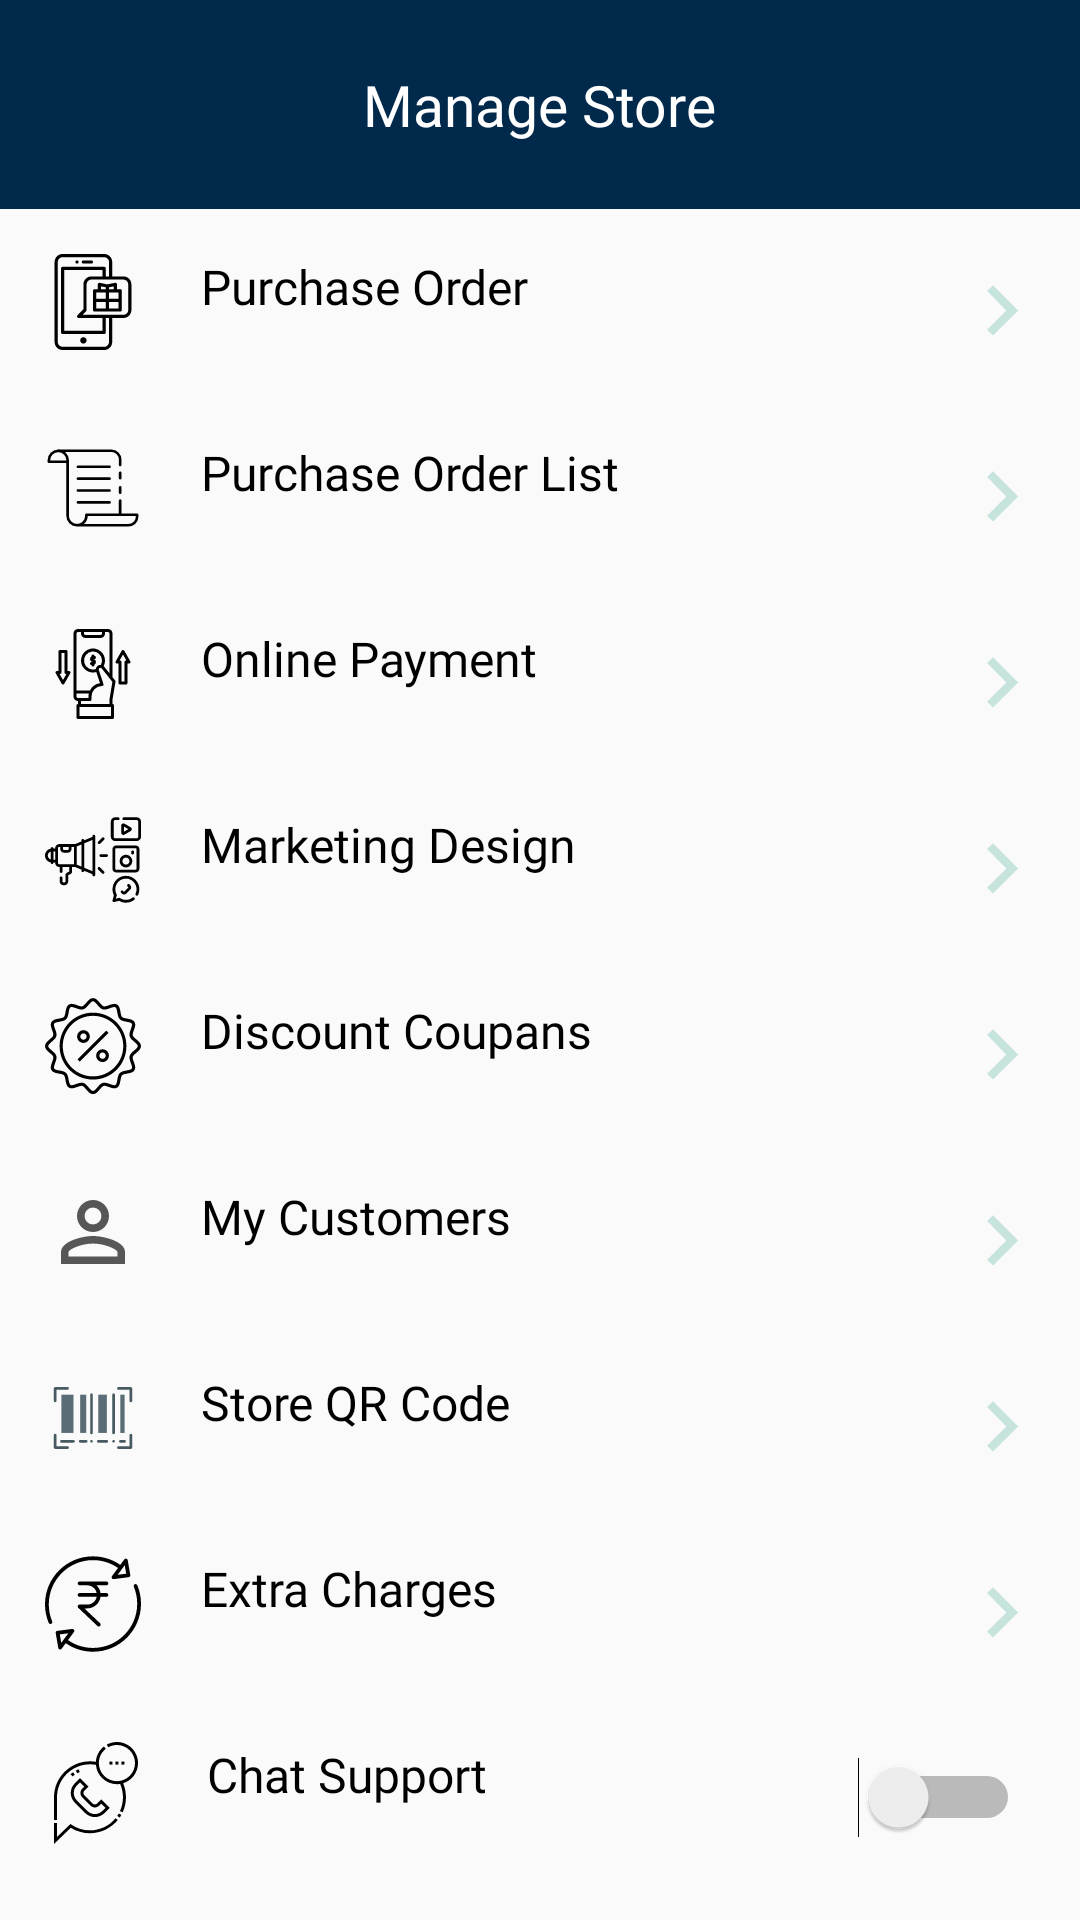

Write the Android layout XML for this screen, with the resource values it uses.
<!-- AndroidManifest.xml: application theme Theme.VenderApp -->
<!-- res/layout/fragment_manage.xml -->
<?xml version="1.0" encoding="utf-8"?>
<LinearLayout xmlns:android="http://schemas.android.com/apk/res/android"
    xmlns:app="http://schemas.android.com/apk/res-auto"
    xmlns:tools="http://schemas.android.com/tools"
    android:layout_width="match_parent"
    android:layout_height="match_parent"
    android:orientation="vertical"
    tools:context=".fragments.ManageFragment">

    <RelativeLayout
        android:layout_width="match_parent"
        android:layout_height="wrap_content"
        android:background="@color/colorNavText">
        <TextView
            android:layout_width="wrap_content"
            android:layout_height="wrap_content"
            android:text="Manage Store"
            android:textSize="19sp"
            android:padding="22dp"
            android:textAlignment="center"
            android:textColor="@color/white"
            android:fontFamily="@font/sfpro_display_semibold"
            android:layout_centerInParent="true"/>
    </RelativeLayout>
  <LinearLayout
      android:layout_width="match_parent"
      android:layout_height="match_parent"
      android:orientation="vertical">
      <TextView
          android:id="@+id/purchase_order"
          android:layout_width="match_parent"
          android:layout_height="wrap_content"
          android:textColor="@color/black"
          android:textSize="16sp"
          android:text="@string/purchase_order"
          android:drawablePadding="20dp"
          android:fontFamily="@font/sfpro_display_regular"
          android:padding="15dp"
          android:drawableEnd="@drawable/ic_baseline_keyboard_arrow_right_24"
          app:drawableStartCompat="@drawable/ic_gift"
          app:drawableEndCompat="@drawable/ic_baseline_keyboard_arrow_right_24"
          tools:ignore="UseCompatTextViewDrawableXml"/>
      <TextView
          android:id="@+id/purchase_list"
          android:layout_width="match_parent"
          android:layout_height="wrap_content"
          android:textColor="@color/black"
          android:textSize="16sp"
          android:text="Purchase Order List"
          android:drawablePadding="20dp"
          android:fontFamily="@font/sfpro_display_regular"
          android:padding="15dp"
          android:drawableEnd="@drawable/ic_baseline_keyboard_arrow_right_24"
          app:drawableStartCompat="@drawable/ic_document"
          app:drawableEndCompat="@drawable/ic_baseline_keyboard_arrow_right_24"
          tools:ignore="UseCompatTextViewDrawableXml"/>
      <TextView
          android:id="@+id/online_payment"
          android:layout_width="match_parent"
          android:layout_height="wrap_content"
          android:textColor="@color/black"
          android:textSize="16sp"
          android:text="@string/online_payment"
          android:drawablePadding="20dp"
          android:fontFamily="@font/sfpro_display_regular"
          android:padding="15dp"
          android:drawableEnd="@drawable/ic_baseline_keyboard_arrow_right_24"
          app:drawableStartCompat="@drawable/ic_moneytransfer"
          app:drawableEndCompat="@drawable/ic_baseline_keyboard_arrow_right_24"
          tools:ignore="UseCompatTextViewDrawableXml"/>
      <TextView
          android:id="@+id/marketing_design"
          android:layout_width="match_parent"
          android:layout_height="wrap_content"
          android:textColor="@color/black"
          android:textSize="16sp"
          android:text="Marketing Design"
          android:drawablePadding="20dp"
          android:drawableEnd="@drawable/ic_baseline_keyboard_arrow_right_24"
          android:fontFamily="@font/sfpro_display_regular"
          android:padding="15dp"
          android:drawableLeft="@drawable/ic_social_media"
          android:drawableRight="@drawable/ic_baseline_keyboard_arrow_right_24"
          app:drawableStartCompat="@drawable/ic_social_media" />
      <TextView
          android:id="@+id/discount_coupan"
          android:layout_width="match_parent"
          android:layout_height="wrap_content"
          android:textColor="@color/black"
          android:textSize="16sp"
          android:text="@string/discount_coupans"
          android:drawablePadding="20dp"
          android:fontFamily="@font/sfpro_display_regular"
          android:padding="15dp"
          android:drawableStart="@drawable/ic_social_media"
          android:drawableEnd="@drawable/ic_baseline_keyboard_arrow_right_24"
          app:drawableStartCompat="@drawable/ic_discount"
          app:drawableEndCompat="@drawable/ic_baseline_keyboard_arrow_right_24"
          tools:ignore="UseCompatTextViewDrawableXml" />
      <TextView
          android:id="@+id/my_customers"
          android:layout_width="match_parent"
          android:layout_height="wrap_content"
          android:textColor="@color/black"
          android:textSize="16sp"
          android:text="@string/my_customers"
          android:drawablePadding="20dp"
          android:fontFamily="@font/sfpro_display_regular"
          android:padding="15dp"
          android:drawableStart="@drawable/ic_social_media"
          android:drawableEnd="@drawable/ic_baseline_keyboard_arrow_right_24"
          app:drawableStartCompat="@drawable/ic_baseline_person_outline_24"
          app:drawableEndCompat="@drawable/ic_baseline_keyboard_arrow_right_24"
          tools:ignore="UseCompatTextViewDrawableXml" />
      <TextView
          android:id="@+id/store_qr_code"
          android:layout_width="match_parent"
          android:layout_height="wrap_content"
          android:textColor="@color/black"
          android:textSize="16sp"
          android:text="@string/store_qr_code"
          android:drawablePadding="20dp"
          android:fontFamily="@font/sfpro_display_regular"
          android:padding="15dp"
          android:drawableEnd="@drawable/ic_baseline_keyboard_arrow_right_24"
          app:drawableStartCompat="@drawable/ic_barcode"
          app:drawableEndCompat="@drawable/ic_baseline_keyboard_arrow_right_24"
          tools:ignore="UseCompatTextViewDrawableXml" />
      <TextView
          android:id="@+id/extra_charges"
          android:layout_width="match_parent"
          android:layout_height="wrap_content"
          android:textColor="@color/black"
          android:textSize="16sp"
          android:text="@string/extra_charges"
          android:drawablePadding="20dp"
          android:fontFamily="@font/sfpro_display_regular"
          android:padding="15dp"
          app:drawableStartCompat="@drawable/ic_rupee"
          app:drawableEndCompat="@drawable/ic_baseline_keyboard_arrow_right_24"
          app:drawableLeftCompat="@drawable/ic_social_media"
          app:drawableRightCompat="@drawable/ic_baseline_keyboard_arrow_right_24" />

      <RelativeLayout
          android:layout_width="match_parent"
          android:layout_height="wrap_content">
          <TextView
              android:id="@+id/wtsp_chat_support"
              android:layout_width="wrap_content"
              android:layout_height="wrap_content"
              android:textColor="@color/black"
              android:textSize="16sp"
              android:text="@string/whatsapp_chat_support"
              android:drawablePadding="20dp"
              android:fontFamily="@font/sfpro_display_regular"
              android:padding="15dp"
              app:drawableStartCompat="@drawable/ic_whatsapp__1_" />
          <Switch
              android:id="@+id/switch1"
              android:layout_width="60dp"
              android:layout_height="wrap_content"
              android:layout_alignParentEnd="true"
              android:layout_margin="20dp"
              tools:ignore="UseSwitchCompatOrMaterialXml" />
      </RelativeLayout>
  </LinearLayout>


</LinearLayout>
<!-- resources referenced by this layout -->
<resources>
  <color name="black">#FF000000</color>
  <color name="colorNavText">#01294b</color>
  <color name="white">#FFFFFFFF</color>
  <!-- drawable ic_baseline_keyboard_arrow_right_24 (drawable) -->
  <vector android:height="28dp"
      android:viewportHeight="20" android:viewportWidth="20"
      android:width="28dp" xmlns:android="http://schemas.android.com/apk/res/android">
      <path android:fillColor="@color/hole_gray" android:pathData="M8.59,16.59L13.17,12 8.59,7.41 10,6l6,6 -6,6 -1.41,-1.41z"/>
  </vector>
  <!-- drawable ic_baseline_person_outline_24 (drawable) -->
  <vector android:height="32dp" android:tint="#575757"
      android:viewportHeight="24" android:viewportWidth="24"
      android:width="32dp" xmlns:android="http://schemas.android.com/apk/res/android">
      <path android:fillColor="@android:color/white" android:pathData="M12,5.9c1.16,0 2.1,0.94 2.1,2.1s-0.94,2.1 -2.1,2.1S9.9,9.16 9.9,8s0.94,-2.1 2.1,-2.1m0,9c2.97,0 6.1,1.46 6.1,2.1v1.1L5.9,18.1L5.9,17c0,-0.64 3.13,-2.1 6.1,-2.1M12,4C9.79,4 8,5.79 8,8s1.79,4 4,4 4,-1.79 4,-4 -1.79,-4 -4,-4zM12,13c-2.67,0 -8,1.34 -8,4v3h16v-3c0,-2.66 -5.33,-4 -8,-4z"/>
  </vector>
  <string name="discount_coupans">Discount Coupans</string>
  <string name="extra_charges">Extra Charges</string>
  <string name="my_customers">My Customers</string>
  <string name="online_payment">Online Payment</string>
  <string name="purchase_order">Purchase Order</string>
  <string name="store_qr_code">Store QR Code</string>
  <string name="whatsapp_chat_support"> Chat Support</string>
  <style name="Theme.VenderApp" parent="Theme.AppCompat.Light.NoActionBar">
          
          <item name="colorPrimary">@color/purple_500</item>
          <item name="colorPrimaryVariant">@color/purple_700</item>
          <item name="colorOnPrimary">@color/white</item>
          
          <item name="colorSecondary">@color/teal_200</item>
          <item name="colorSecondaryVariant">@color/teal_700</item>
          <item name="colorOnSecondary">@color/black</item>
          
          <item name="android:statusBarColor" tools:targetApi="l">?attr/colorPrimaryVariant</item>
          
      </style>
  <color name="hole_gray">#C6E4DD</color>
  <color name="purple_500">#FF6200EE</color>
  <color name="purple_700">#FF3700B3</color>
  <color name="teal_200">#FF03DAC5</color>
  <color name="teal_700">#FF018786</color>
</resources>
